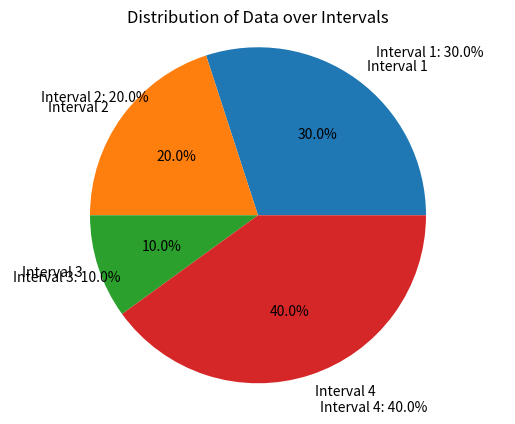

Write Python code to recreate this figure.
import matplotlib.pyplot as plt
import numpy as np

def draw_pie_chart(data, labels, chart_title):
    total = sum(data)
    percentages = [(val / total) * 100 for val in data]

    fig, ax = plt.subplots()
    ax.pie(data, labels=labels, autopct='%1.1f%%')

    ax.set_title(chart_title)
    ax.axis('equal')  # Equal aspect ratio ensures that pie is drawn as a circle

    # Add labels outside the boundary of the pie chart near the corresponding pie section
    for i, (percent, label) in enumerate(zip(percentages, labels)):
        angle = 2 * np.pi * (sum(percentages[:i]) + percent / 2) / 100
        x = 1.2 * np.cos(angle)
        y = 1.2 * np.sin(angle)
        ha = 'center' if np.cos(angle) < 0 else 'left'  # Adjust horizontal alignment based on quadrant
        plt.text(x, y, f'{label}: {percent:.1f}%', ha=ha, va='center')

    plt.show()

# Example data
data = [30, 20, 10, 40]  # Data distribution over intervals
labels = ['Interval 1', 'Interval 2', 'Interval 3', 'Interval 4']
chart_title = 'Distribution of Data over Intervals'

# Draw the pie chart
draw_pie_chart(data, labels, chart_title)